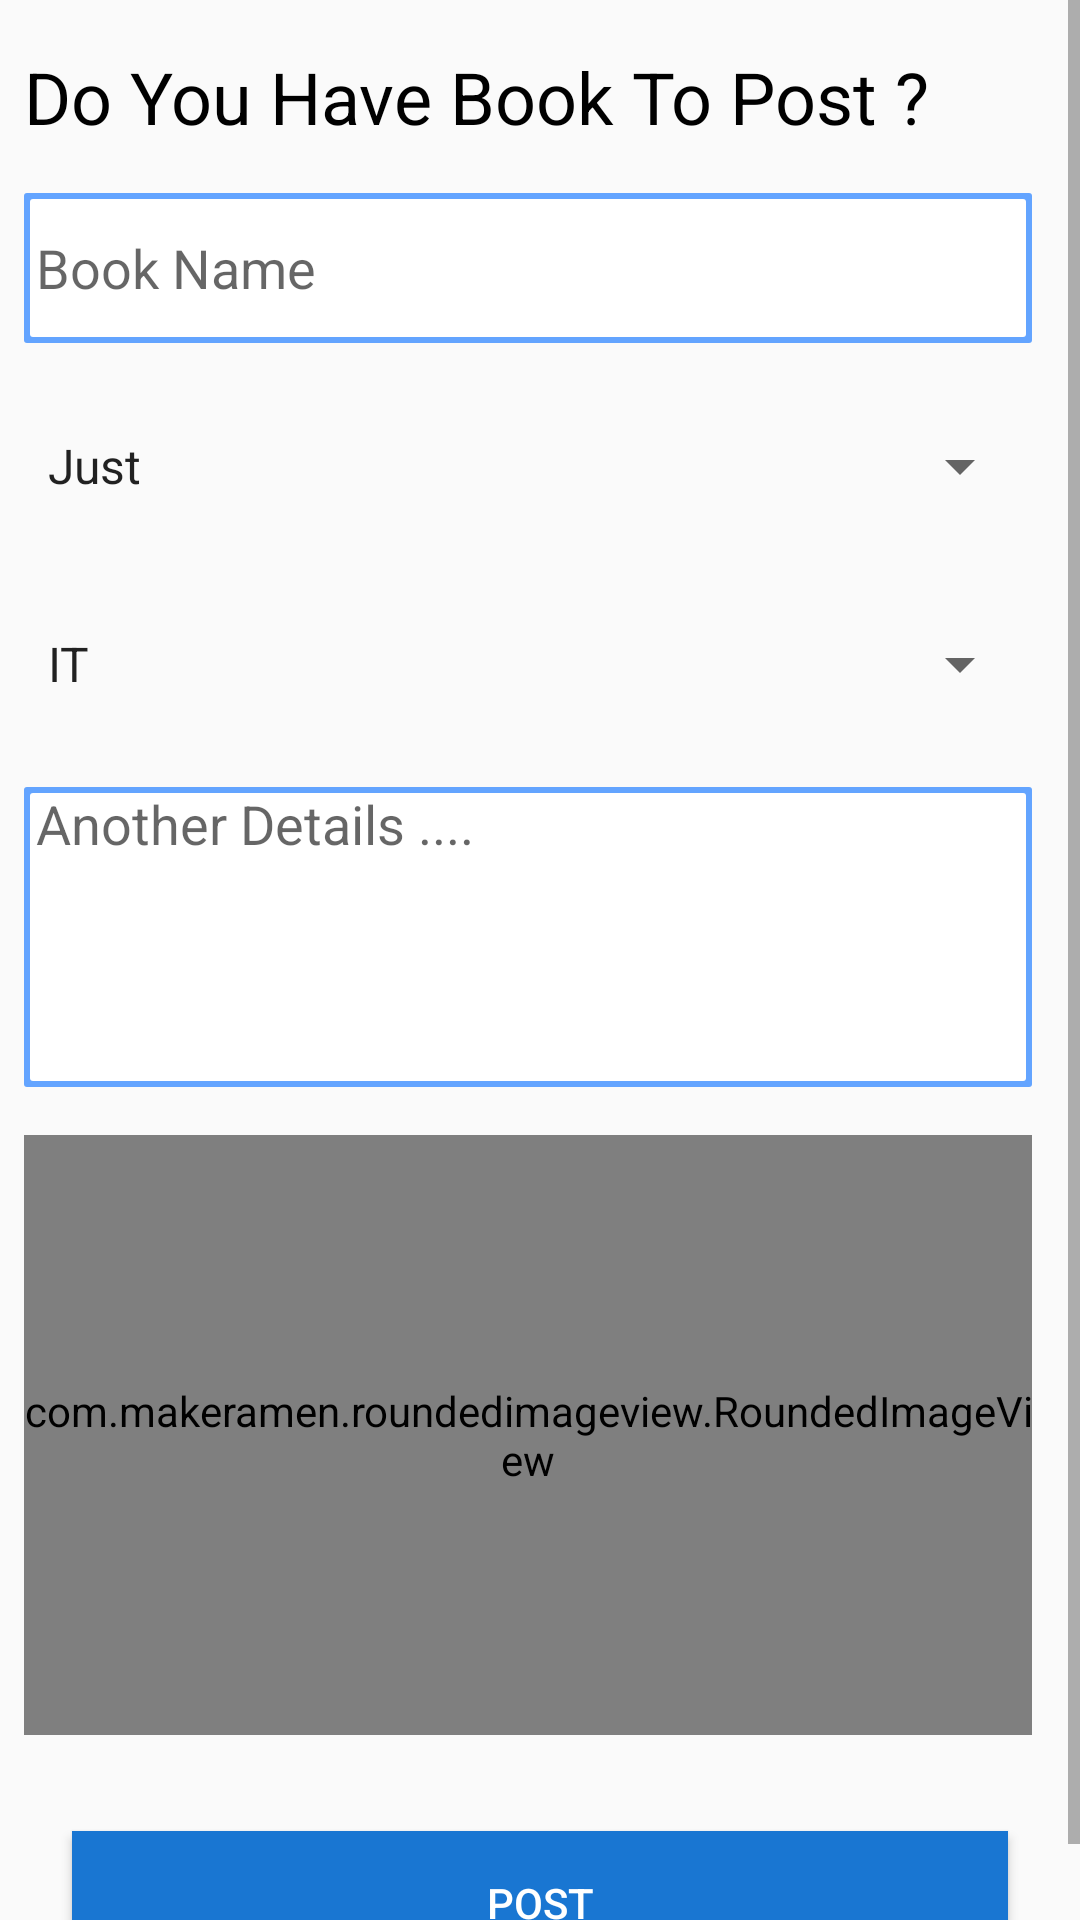

The Android layout XML behind this screen, and the referenced resources:
<!-- AndroidManifest.xml: application theme AppTheme -->
<!-- res/layout/fragment_post.xml -->
<?xml version="1.0" encoding="utf-8"?>
<ScrollView xmlns:android="http://schemas.android.com/apk/res/android"
    xmlns:app="http://schemas.android.com/apk/res-auto"
    xmlns:tools="http://schemas.android.com/tools"
    android:layout_width="match_parent"
    android:layout_height="match_parent">

    <androidx.constraintlayout.widget.ConstraintLayout
        android:layout_width="match_parent"
        android:layout_height="match_parent"
        tools:context=".fragments.post.PostFragment">


        <TextView
            android:id="@+id/post_title_txt"
            android:layout_width="wrap_content"
            android:layout_height="wrap_content"
            android:layout_marginStart="8dp"
            android:layout_marginTop="16dp"
            android:text="Do You Have Book To Post ?"
            android:textColor="@color/primaryTextColor"
            android:textSize="24sp"
            app:layout_constraintStart_toStartOf="parent"
            app:layout_constraintTop_toTopOf="parent" />

        <EditText
            android:id="@+id/post_book_name"
            android:layout_width="0dp"
            android:layout_height="50dp"
            android:layout_marginTop="16dp"
            android:layout_marginEnd="16dp"
            android:background="@drawable/edit_text_background"
            android:ems="10"
            android:hint="Book Name"
            android:inputType="textPersonName"
            android:paddingStart="4dp"
            android:paddingEnd="4dp"
            android:textColor="@color/primaryTextColor"
            app:layout_constraintEnd_toEndOf="parent"
            app:layout_constraintStart_toStartOf="@+id/post_title_txt"
            app:layout_constraintTop_toBottomOf="@+id/post_title_txt" />

        <Spinner
            android:id="@+id/post_uni_spinner"
            android:layout_width="0dp"
            android:layout_height="50dp"
            android:layout_marginTop="16dp"
            android:entries="@array/uniSpinnerItems"
            app:layout_constraintEnd_toEndOf="@+id/post_book_name"
            app:layout_constraintStart_toStartOf="@+id/post_book_name"
            app:layout_constraintTop_toBottomOf="@+id/post_book_name" />

        <Spinner
            android:id="@+id/post_schoole_spinner"
            android:layout_width="0dp"
            android:layout_height="50dp"
            android:layout_marginTop="16dp"
            android:entries="@array/SchSpinnerItem"
            app:layout_constraintEnd_toEndOf="@+id/post_uni_spinner"
            app:layout_constraintStart_toStartOf="@+id/post_uni_spinner"
            app:layout_constraintTop_toBottomOf="@+id/post_uni_spinner" />

        <EditText
            android:id="@+id/post_details"
            android:layout_width="0dp"
            android:layout_height="100dp"
            android:layout_marginTop="16dp"
            android:background="@drawable/edit_text_background"
            android:ems="10"
            android:gravity="top"
            android:hint="Another Details ...."
            android:inputType="textMultiLine"
            android:maxLines="8"
            android:paddingStart="4dp"
            android:paddingEnd="4dp"
            android:textColor="@color/primaryTextColor"
            app:layout_constraintEnd_toEndOf="@+id/post_schoole_spinner"
            app:layout_constraintStart_toStartOf="@+id/post_schoole_spinner"
            app:layout_constraintTop_toBottomOf="@+id/post_schoole_spinner" />

        <com.makeramen.roundedimageview.RoundedImageView
            android:id="@+id/post_upload_image"
            android:layout_width="0dp"
            android:layout_height="200dp"
            android:layout_marginTop="16dp"
            android:background="@color/primaryColor"
            android:scaleType="centerCrop"
            app:layout_constraintEnd_toEndOf="@+id/post_details"
            app:layout_constraintStart_toStartOf="@+id/post_details"
            app:layout_constraintTop_toBottomOf="@+id/post_details"
            app:riv_corner_radius="8dp" />

        <Button
            android:id="@+id/post_button"
            android:layout_width="0dp"
            android:layout_height="wrap_content"
            android:layout_marginStart="24dp"
            android:layout_marginTop="32dp"
            android:layout_marginEnd="24dp"
            android:layout_marginBottom="8dp"
            android:background="@drawable/button_bg"
            android:backgroundTint="@color/primaryColor"
            android:text="@string/post"
            android:textColor="@color/secondaryTextColor"
            app:layout_constraintBottom_toBottomOf="parent"
            app:layout_constraintEnd_toEndOf="parent"
            app:layout_constraintStart_toStartOf="parent"
            app:layout_constraintTop_toBottomOf="@+id/post_upload_image" />

        <ImageView
            android:id="@+id/imageView2"
            android:layout_width="100dp"
            android:layout_height="100dp"
            app:layout_constraintBottom_toBottomOf="@+id/post_upload_image"
            app:layout_constraintEnd_toEndOf="@+id/post_upload_image"
            app:layout_constraintStart_toStartOf="@+id/post_upload_image"
            app:layout_constraintTop_toTopOf="@+id/post_upload_image"
            app:srcCompat="@drawable/ic_baseline_add_circle_24"
            app:tint="@color/secondaryTextColor" />

        <ProgressBar
            android:visibility="invisible"
            tools:visibility="visible"
            android:id="@+id/progressBar2"
            style="?android:attr/progressBarStyle"
            android:layout_width="wrap_content"
            android:layout_height="wrap_content"
            app:layout_constraintBottom_toBottomOf="parent"
            app:layout_constraintEnd_toEndOf="parent"
            app:layout_constraintStart_toStartOf="parent"
            app:layout_constraintTop_toTopOf="parent" />

    </androidx.constraintlayout.widget.ConstraintLayout>
</ScrollView>
<!-- resources referenced by this layout -->
<resources>
  <string-array name="SchSpinnerItem">
          <item>IT</item>
          <item>Medicine</item>
          <item>Engineering</item>
          <item>Science</item>
          <item>Pharmacy</item>
          <item>Dentistry</item>
          <item>Art</item>
          <item>Another</item>
      </string-array>
  <string-array name="uniSpinnerItems">
          <item>Just</item>
          <item>Psut</item>
          <item>JU</item>
          <item>ZU</item>
          <item>ZU</item>
          <item>YU</item>
          <item>BAU</item>
          <item>IU</item>
          <item>WISE</item>
          <item>MUTAH</item>
          <item>AABU</item>
          <item>HU</item>
          <item>AHU</item>
          <item>AAU</item>
          <item>UOP</item>
          <item>Another</item>
      </string-array>
  <color name="primaryColor">#1976d2</color>
  <color name="primaryTextColor">#000</color>
  <color name="secondaryTextColor">#ffffff</color>
  <!-- drawable button_bg (drawable) -->
  <?xml version="1.0" encoding="utf-8"?>
  <shape android:shape="rectangle"
      xmlns:android="http://schemas.android.com/apk/res/android">
      <solid android:color="#A5D6A7" />
  </shape>
  <!-- drawable edit_text_background (drawable) -->
  <?xml version="1.0" encoding="utf-8"?>
  <layer-list xmlns:android="http://schemas.android.com/apk/res/android">
      <item>
          <shape android:shape="rectangle">
              <solid android:color="@color/primaryLightColor" />
              <corners android:radius="1dp" />
          </shape>
      </item>
  
      <item
          android:bottom="2dp"
          android:top="2dp"
          android:left="2dp"
          android:right="2dp">
          <shape android:shape="rectangle">
              <solid android:color="@color/secondaryTextColor" />
              <corners android:radius="1dp" />
          </shape>
      </item>
  </layer-list>
  <string name="post">Post</string>
  <style name="AppTheme" parent="Theme.AppCompat.Light.DarkActionBar">
          
          <item name="colorPrimary">@color/primaryColor</item>
          <item name="colorPrimaryDark">@color/primaryLightColor</item>
          <item name="colorAccent">@color/primaryDarkColor</item>
          <item name="font">@font/roboto_bold</item>
      </style>
  <color name="primaryLightColor">#63a4ff</color>
  <color name="primaryDarkColor">#004ba0</color>
</resources>
